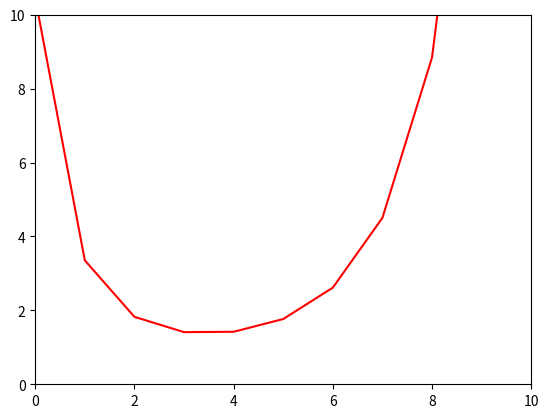

This chart was generated by the following Python code:
import numpy as np
import math
from scipy.special import factorial2
from scipy import special 
import matplotlib.pyplot as plt


# #Problem1 erfc과 부분합 그래프 그리기

# #정의역 정하기
# x= np.linspace(1,4,1000)

# #erfc 함수 부여하기
# erfc=special.erfc(x)

# #S0 정하기
# S0=np.exp(-x**2)/(x*np.sqrt(np.pi)) 

# # S5와 S10 구하기
# S5=0
# S10=0

# for k in range(0,5):
#         S5 = S5+ np.exp(-x**2)/(x*np.sqrt(np.pi))* (-1)**k * factorial2(2*k-1,)/(2*x**2)**k
        
# for k in range(0,10):
#         S10 = S10+ np.exp(-x**2)/(x*np.sqrt(np.pi))* (-1)**k * factorial2(2*k-1,)/(2*x**2)**k

# plt.ylim(-1,1)
# plt.plot(x,erfc,'r')
# plt.plot(x,S0,'b')
# plt.plot(x,S5,'g')
# plt.plot(x,S10,'violet')
# plt.show()


#Problem2 erfc과 부분합 오차 구하기

#x=2로 정하기
x=2 

#erfc함수 정해두기
erfc=special.erfc(x)

#S[k] 정하기
S=np.zeros([1,10])
for k in range(0,10):
    for j in range(0,k+1):
        if j==0:
            S[0,k]= S[0,k] + np.exp(-x**2)/(x*np.sqrt(np.pi))
        else:
            S[0,k] = S[0,k]+ np.exp(-x**2)/(x*np.sqrt(np.pi))* (-1)**j * factorial2(2*j-1,)/(2*x**2)**j   

#오차 계산하기(%단위로 구함)
erofer=np.zeros([1,10])       
for k in range(0,10):
    erofer[0,k] = abs(erfc-S[0,k])/erfc *100
    
print(S)
print(erofer)



k=np.array([0,1,2,3,4,5,6,7,8,9])
plt.xlim(0,10)
plt.ylim(0,10)
plt.plot(k,erofer[0,k],'r')
plt.show()